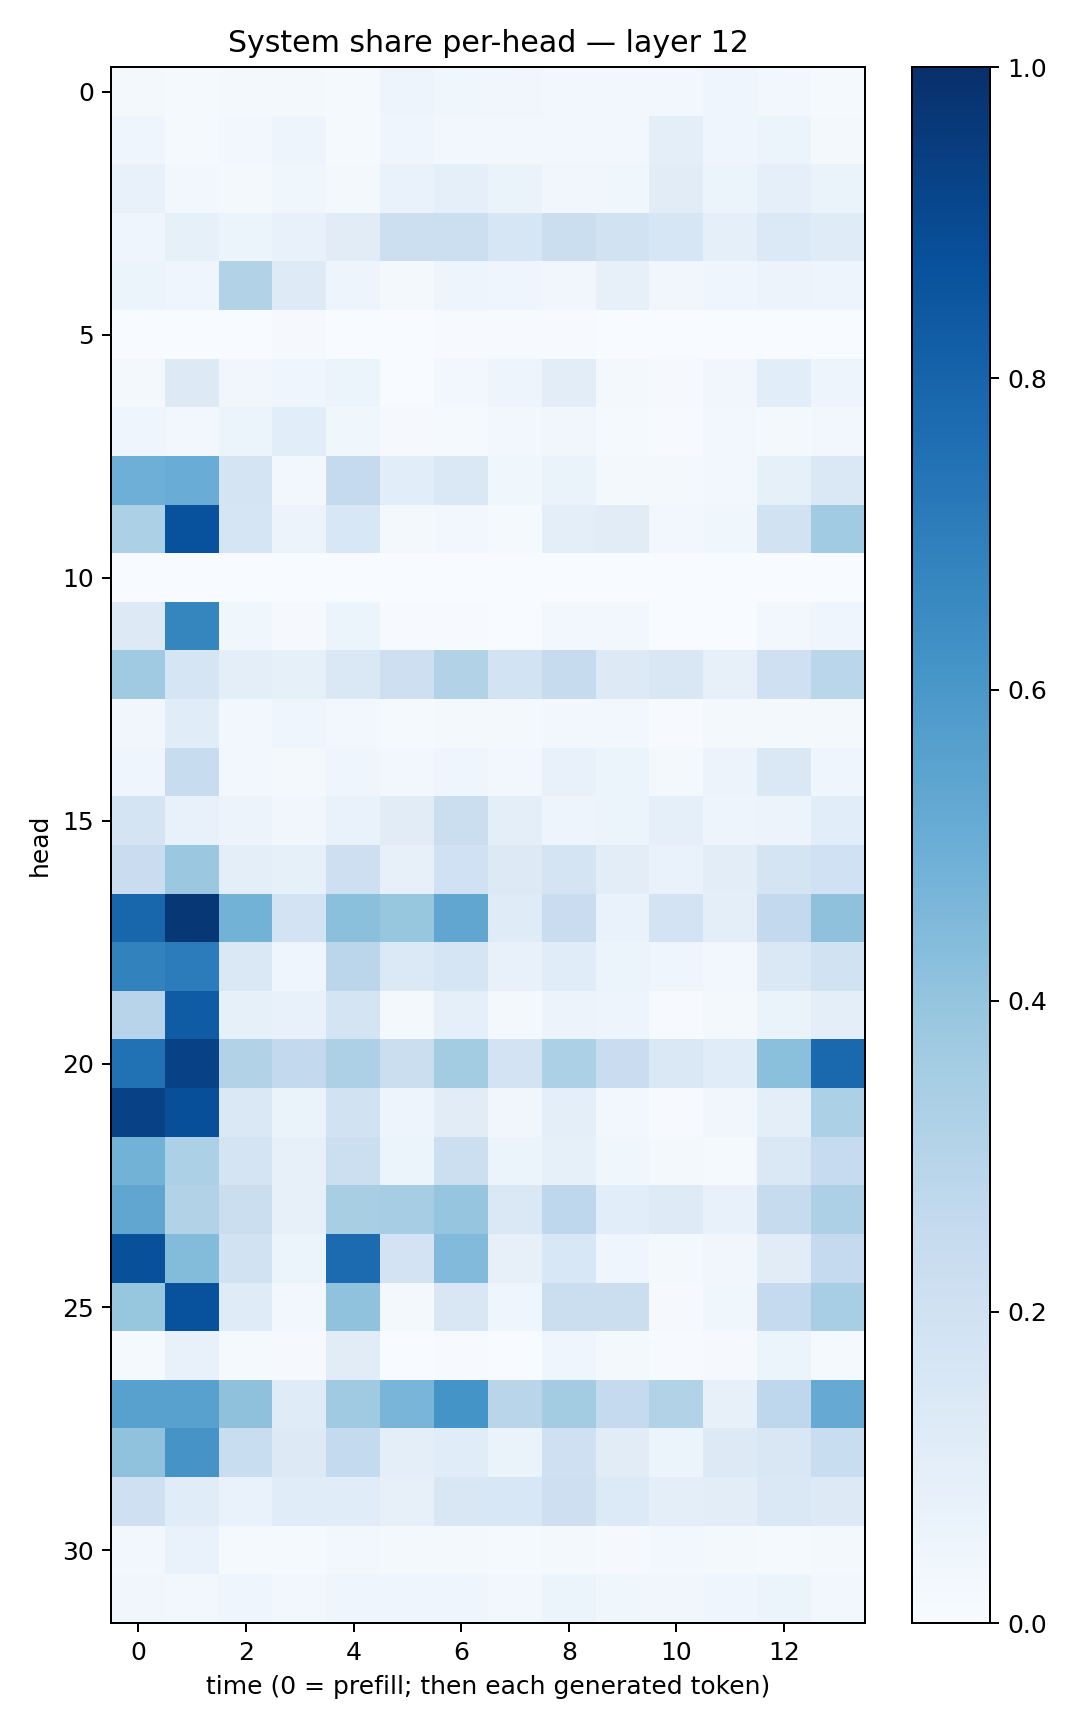

Values plotted in this chart, from the file beside it:
0.020223988, 0.015538169, 0.017031558, 0.021286046, 0.01354953, 0.049003284, 0.0377251, 0.03231072, 0.028948499, 0.029733447, 0.030759532, 0.043635644, 0.028456682, 0.013116406
0.04479, 0.01388, 0.0257, 0.04786, 0.01178, 0.04303, 0.02841, 0.02987, 0.02402, 0.03051, 0.09384, 0.04097, 0.05221, 0.01897
0.0773, 0.02747, 0.01925, 0.03661, 0.01597, 0.06849, 0.09161, 0.06515, 0.03196, 0.03774, 0.1124, 0.05931, 0.08677, 0.06319
0.04087, 0.08436, 0.05446, 0.07367, 0.1126, 0.2178, 0.2167, 0.1583, 0.2195, 0.1947, 0.1623, 0.09265, 0.139, 0.121
0.05207, 0.04383, 0.3141, 0.1218, 0.04838, 0.02087, 0.0478, 0.04559, 0.03397, 0.08104, 0.03142, 0.04333, 0.05825, 0.04799
0.0004102, 0.0006484, 0.002939, 0.008262, 0.0004639, 0.0002554, 0.004286, 0.004774, 0.004522, 0.002717, 0.0004719, 0.0002452, 0.001898, 0.00223
0.02065, 0.1265, 0.03396, 0.04159, 0.06049, 0.003863, 0.02887, 0.04962, 0.1044, 0.02311, 0.007813, 0.03364, 0.1093, 0.05008
0.04033, 0.02591, 0.05249, 0.1086, 0.03616, 0.0104, 0.0121, 0.02455, 0.03244, 0.01244, 0.005354, 0.02576, 0.01765, 0.02614
0.4953, 0.5041, 0.1767, 0.02523, 0.2525, 0.1072, 0.1479, 0.03818, 0.06404, 0.02004, 0.02226, 0.026, 0.08205, 0.1462
0.3286, 0.8742, 0.1648, 0.05489, 0.1559, 0.02223, 0.02622, 0.01263, 0.09517, 0.1098, 0.02575, 0.03728, 0.1896, 0.3639
0.0005578, 0.001321, 0.0001895, 0.0007504, 0.001277, 7.303239e-05, 0.0002061, 0.0002899, 0.0007399, 0.0006376, 0.000255, 0.0001664, 0.0002444, 0.0004022
0.13, 0.6686, 0.03625, 0.01129, 0.0508, 0.004543, 0.007169, 0.001841, 0.02849, 0.02938, 0.003546, 0.002529, 0.02671, 0.04322
0.3701, 0.1687, 0.0986, 0.08308, 0.1459, 0.2127, 0.3098, 0.1861, 0.2439, 0.13, 0.1497, 0.08177, 0.2091, 0.2884
0.03269, 0.1155, 0.02954, 0.03941, 0.0296, 0.01239, 0.02165, 0.01877, 0.02584, 0.02946, 0.007055, 0.02181, 0.02068, 0.02165
0.04534, 0.2409, 0.03122, 0.01929, 0.04195, 0.02482, 0.03991, 0.02509, 0.07121, 0.06166, 0.0228, 0.05815, 0.1463, 0.04005
0.1744, 0.07228, 0.05556, 0.03342, 0.07024, 0.1126, 0.2232, 0.09427, 0.04754, 0.05272, 0.08829, 0.04971, 0.05823, 0.106
0.2268, 0.379, 0.1006, 0.08443, 0.2118, 0.08137, 0.2026, 0.131, 0.1741, 0.1046, 0.06784, 0.105, 0.172, 0.2009
0.7928, 0.9702, 0.478, 0.1804, 0.4195, 0.3942, 0.534, 0.1179, 0.2302, 0.07007, 0.182, 0.094, 0.2594, 0.4126
0.6821, 0.7056, 0.148, 0.04043, 0.2831, 0.1383, 0.1714, 0.07143, 0.1139, 0.05281, 0.04127, 0.0275, 0.1467, 0.1902
0.2944, 0.8285, 0.08579, 0.07603, 0.1789, 0.01764, 0.086, 0.02252, 0.05519, 0.04711, 0.006258, 0.02286, 0.06625, 0.09471
0.748, 0.9327, 0.312, 0.2601, 0.325, 0.2255, 0.3571, 0.1819, 0.3317, 0.2292, 0.1421, 0.1157, 0.4198, 0.7783
0.9327, 0.8815, 0.1439, 0.06622, 0.1937, 0.05046, 0.1095, 0.03426, 0.09795, 0.02513, 0.006059, 0.03259, 0.09529, 0.3317
0.4772, 0.3308, 0.1789, 0.08069, 0.2151, 0.05191, 0.2154, 0.05325, 0.08419, 0.0371, 0.02003, 0.01319, 0.1479, 0.2468
0.5343, 0.3122, 0.2197, 0.08081, 0.3408, 0.351, 0.3964, 0.1446, 0.2747, 0.1065, 0.1217, 0.07136, 0.2424, 0.3278
0.8785, 0.438, 0.1927, 0.06196, 0.77, 0.1828, 0.4437, 0.07914, 0.1537, 0.04644, 0.02062, 0.0345, 0.1123, 0.2526
0.3923, 0.8712, 0.1199, 0.02901, 0.4084, 0.02083, 0.1492, 0.04142, 0.2214, 0.2204, 0.007942, 0.03628, 0.251, 0.3441
0.0134, 0.07158, 0.013, 0.01061, 0.1121, 0.002412, 0.004071, 0.00322, 0.03909, 0.01952, 0.0077, 0.01096, 0.05962, 0.01344
0.5575, 0.5573, 0.4108, 0.1192, 0.3693, 0.465, 0.617, 0.2908, 0.356, 0.2508, 0.3155, 0.07837, 0.2737, 0.5141
0.4095, 0.6097, 0.2311, 0.1324, 0.2561, 0.09954, 0.1161, 0.06593, 0.2066, 0.1101, 0.05357, 0.126, 0.1485, 0.2323
0.2099, 0.1167, 0.06968, 0.1142, 0.1151, 0.08011, 0.1495, 0.1528, 0.2142, 0.1359, 0.09627, 0.102, 0.1441, 0.1283
0.0277, 0.06995, 0.01384, 0.01226, 0.02392, 0.02083, 0.01808, 0.01268, 0.01865, 0.01093, 0.02748, 0.01691, 0.01335, 0.02308
0.03349, 0.02866, 0.0422, 0.02556, 0.04667, 0.03972, 0.04448, 0.02861, 0.05402, 0.03774, 0.03419, 0.04401, 0.05974, 0.0274
